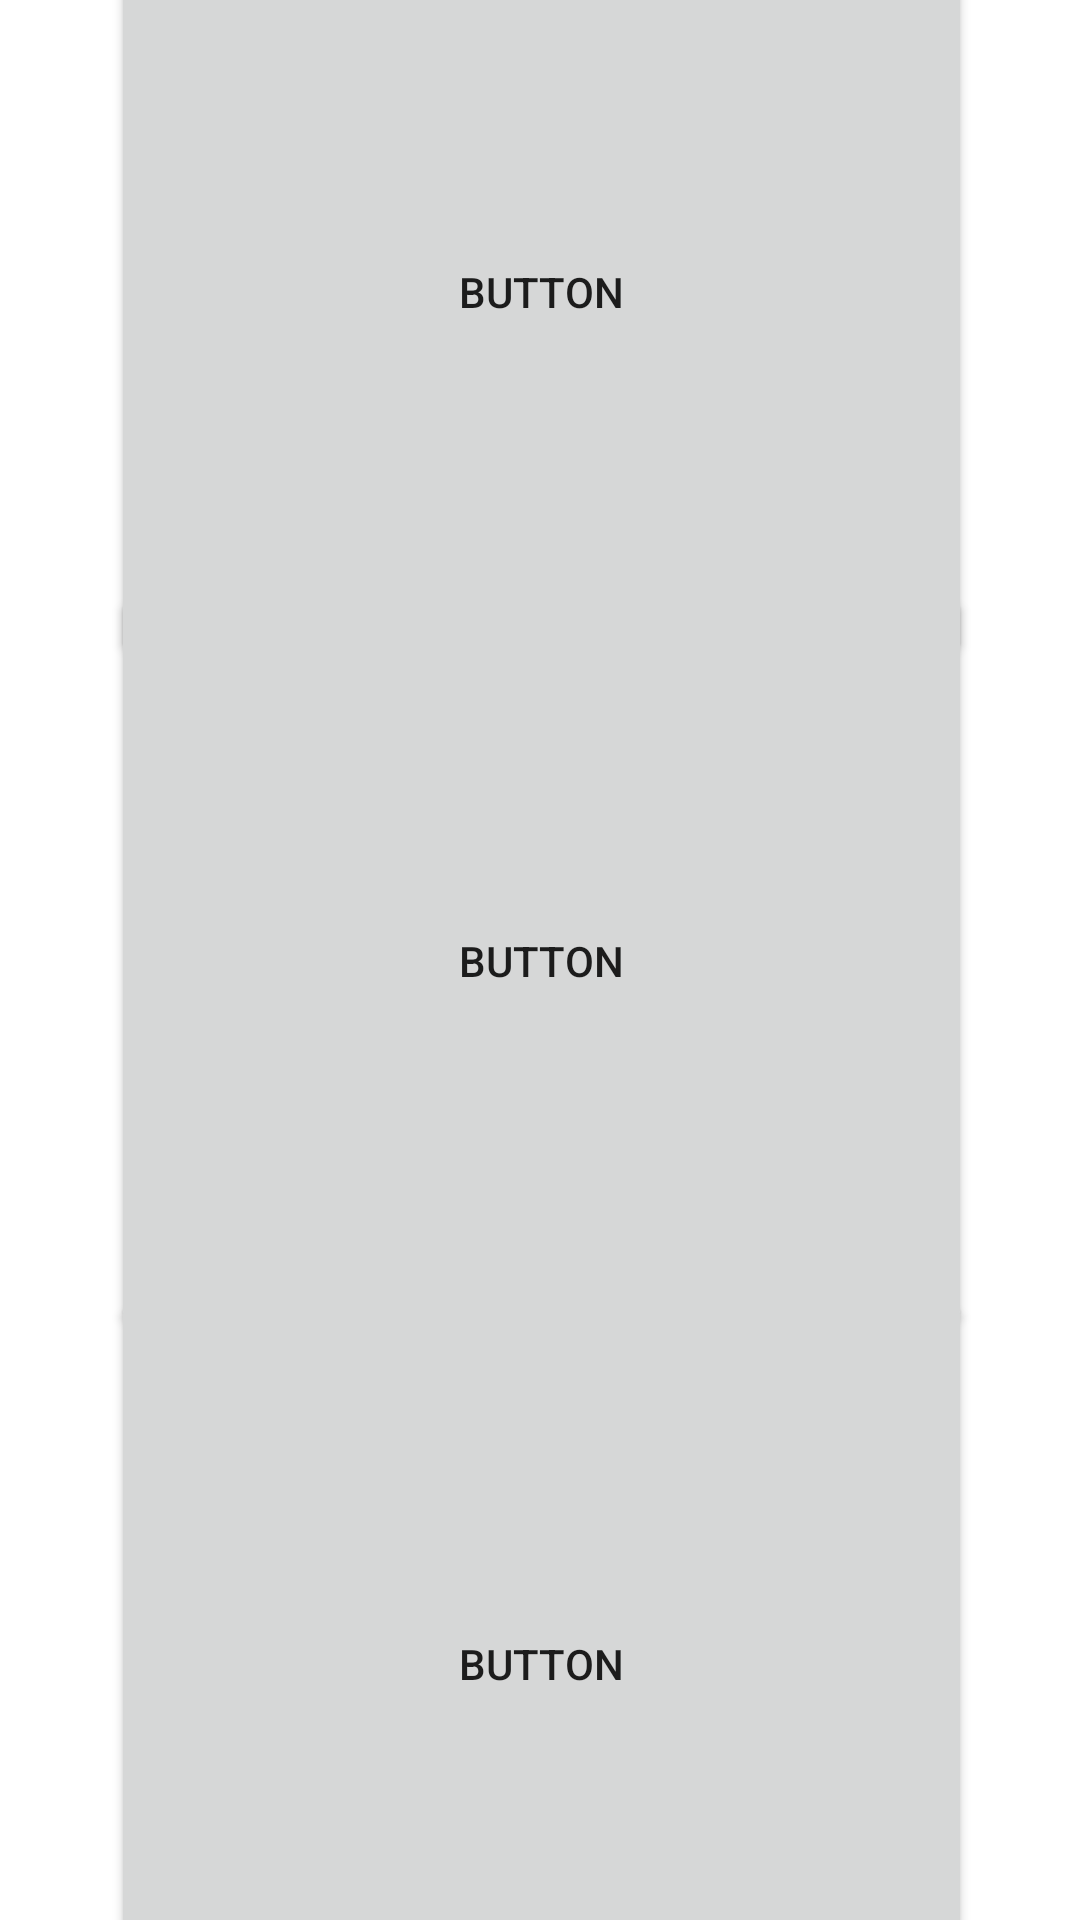

The Android layout XML behind this screen, and the referenced resources:
<!-- AndroidManifest.xml: application theme Theme.Stylez -->
<!-- res/layout/activity_navigation_section.xml -->
<?xml version="1.0" encoding="utf-8"?>
<androidx.constraintlayout.widget.ConstraintLayout xmlns:android="http://schemas.android.com/apk/res/android"
    xmlns:app="http://schemas.android.com/apk/res-auto"
    xmlns:tools="http://schemas.android.com/tools"
    android:layout_width="match_parent"
    android:layout_height="match_parent"
    tools:context=".NavigationSection">

    <Button
        android:id="@+id/button3"
        android:layout_width="287dp"
        android:layout_height="249dp"
        android:text="Button"
        app:cornerRadius="40dp"
        app:iconPadding="20dp"
        app:layout_constraintBottom_toTopOf="@+id/button6"
        app:layout_constraintEnd_toEndOf="parent"
        app:layout_constraintHorizontal_bias="0.506"
        app:layout_constraintStart_toStartOf="parent"
        app:layout_constraintTop_toTopOf="parent"
        app:layout_constraintVertical_bias="0.523" />

    <Button
        android:id="@+id/button6"
        android:layout_width="287dp"
        android:layout_height="249dp"
        android:text="Button"
        app:cornerRadius="40dp"
        app:iconPadding="20dp"
        app:layout_constraintBottom_toBottomOf="parent"
        app:layout_constraintEnd_toEndOf="parent"
        app:layout_constraintHorizontal_bias="0.506"
        app:layout_constraintStart_toStartOf="parent"
        app:layout_constraintTop_toTopOf="parent" />

    <Button
        android:id="@+id/button5"
        android:layout_width="287dp"
        android:layout_height="249dp"
        android:text="Button"
        app:cornerRadius="40dp"
        app:iconPadding="20dp"
        app:layout_constraintBottom_toBottomOf="parent"
        app:layout_constraintEnd_toEndOf="parent"
        app:layout_constraintHorizontal_bias="0.506"
        app:layout_constraintStart_toStartOf="parent"
        app:layout_constraintTop_toBottomOf="@+id/button6"
        app:layout_constraintVertical_bias="0.277" />

</androidx.constraintlayout.widget.ConstraintLayout>
<!-- resources referenced by this layout -->
<resources>
  <style name="Theme.Stylez" parent="Theme.MaterialComponents.DayNight.DarkActionBar">
          
          <item name="colorPrimary">@color/purple_500</item>
          <item name="colorPrimaryVariant">@color/purple_700</item>
          <item name="colorOnPrimary">@color/white</item>
          
          <item name="colorSecondary">@color/teal_200</item>
          <item name="colorSecondaryVariant">@color/teal_700</item>
          <item name="colorOnSecondary">@color/black</item>
          
          <item name="android:statusBarColor">?attr/colorPrimaryVariant</item>
          
      </style>
  <color name="purple_500">#006BEE</color>
  <color name="purple_700">#FF3700B3</color>
  <color name="white">#FFFFFFFF</color>
  <color name="teal_200">#FF03DAC5</color>
  <color name="teal_700">#FF018786</color>
  <color name="black">#FF000000</color>
</resources>
